Labelled photos from "dataset", an image-classification folder in chanheehi/Pig-Posture-Classification-Using-Deep-Learning. The possible labels are: lying on belly, lying on side, sitting, standing.

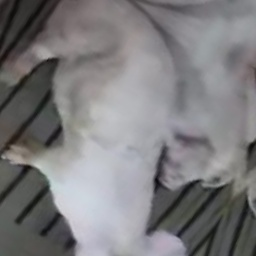
Label: sitting

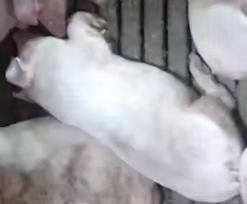
Label: lying on belly

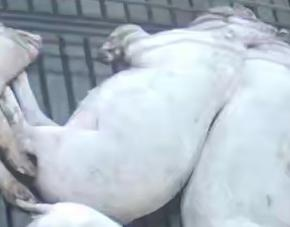
Label: lying on side

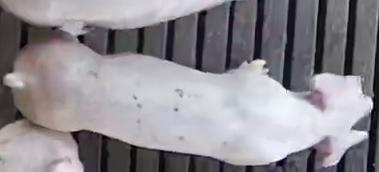
Label: standing

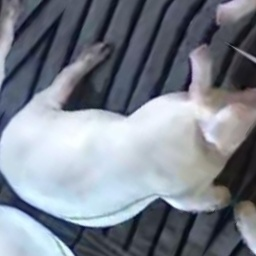
Label: sitting

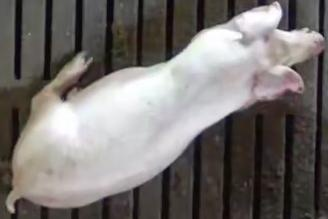
Label: lying on belly
